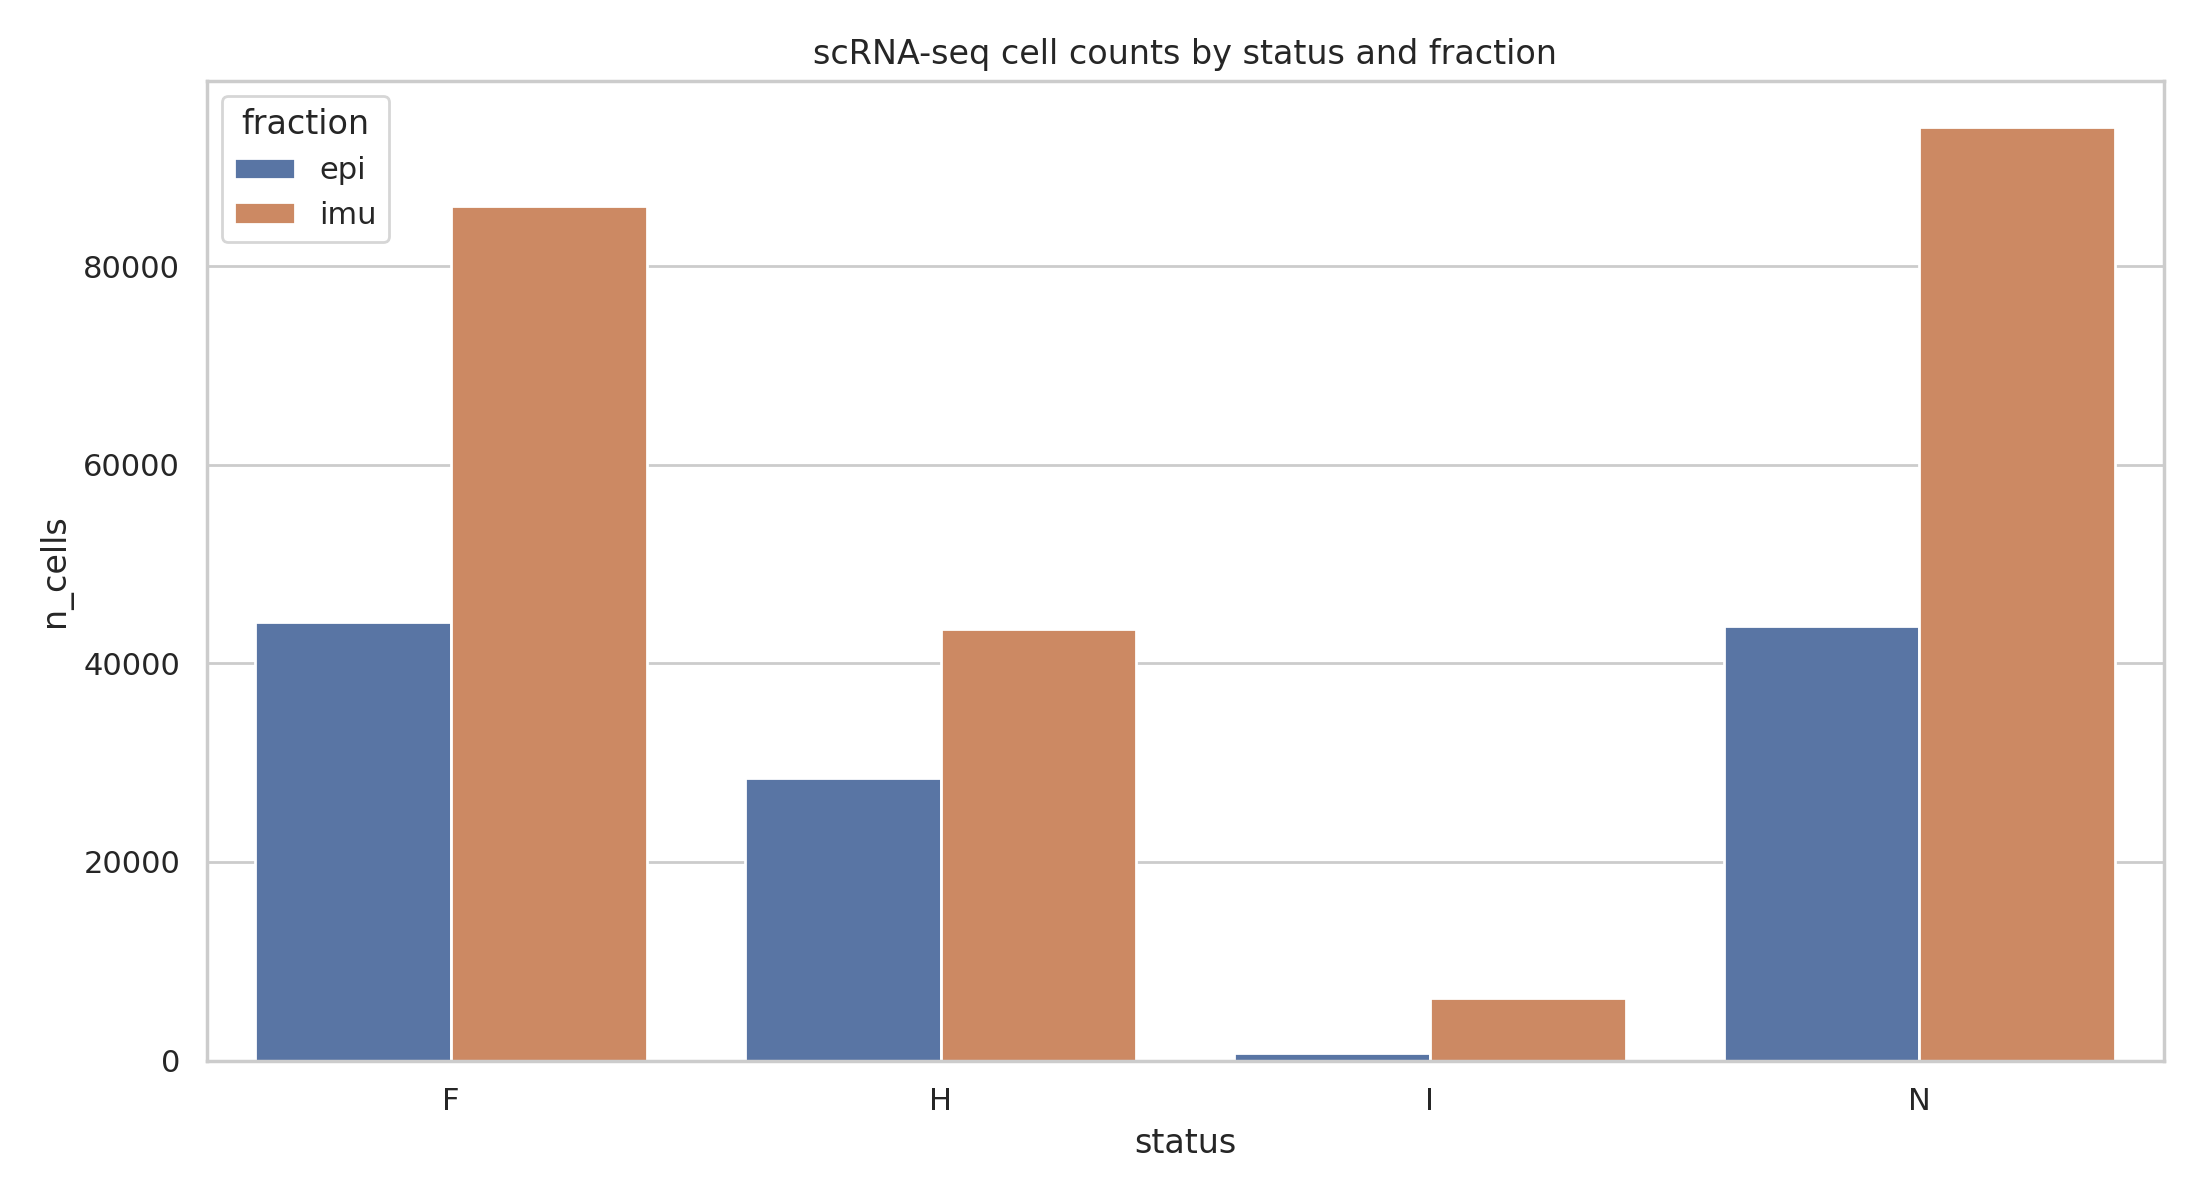

Data behind this chart, as committed beside it:
status, fraction, n_cells
F, epi, 44201
F, imu, 86068
H, epi, 28496
H, imu, 43485
I, epi, 721
I, imu, 6306
N, epi, 43752
N, imu, 93988
